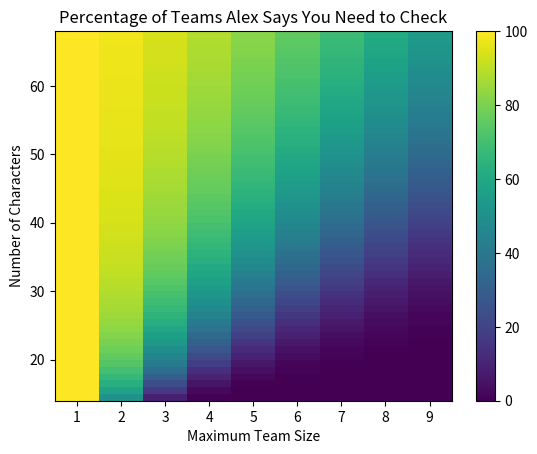

This chart was generated by the following Python code:

import numpy as np
import matplotlib.pyplot as plt
import scipy.special

def nCk(n, k):
	return scipy.special.comb(n, k)

def AlexTFTChoices(n, k, L, Q):
	a = nCk(n-(L+Q), k)
	b = (L+Q) * nCk(n-(L+Q), k-1)
	c = (L*Q) * nCk(n-(L+Q), k-2)
	return a+b+c 

def ComparisonGenerator(n_max, k_max, L, Q):
	full_count_data = np.zeros((n_max-(L+Q), k_max))
	alex_method_data = np.zeros((n_max-(L+Q), k_max))
	for i in range((L+Q), n_max):
		# print i
		for j in range(k_max):
			# print j
			n = i+1
			k = j+1
			# if k > n:
			# 	break
			full_count_data[i-(L+Q), j] = nCk(n, k)
			alex_method_data[i-(L+Q),j] = AlexTFTChoices(n,k,L,Q)
	# 		if k == 9:
	# 			print "-------------------------------------------------------"
	# 			print "(n, k) = ({},{})".format(n,k)
	# 			print "nCk = {}".format(full_count_data[i-(L+Q),j])
	# 			print "Alex says # of valid teams is: {}".format(alex_method_data[i-(L+Q),j])
	# print "-------------------------------------------------------"
	ratio = np.divide(alex_method_data, full_count_data) * 100
	return ratio

def ManyLuxAndQiyanaVariants(n_max, k_max, L_max, Q_max):
	storage = []
	for l in range(1, L_max+1):
		for q in range(1, Q_max+1):
			storage.append(ComparisonGenerator(n_max, k_max, l, q))
	return storage

def ComparisonPlotter(ratio_array, n_max, k_max, l, q):
	im = plt.imshow(ratio_array, aspect = 'auto', extent = [0.5,k_max+0.5,(L+Q),n_max], origin = "lower")
	plt.colorbar()
	plt.title('Percentage of Teams Alex Says You Need to Check')
	plt.ylabel("Number of Characters")
	plt.xlabel("Maximum Team Size")
	plt.show()

def ManyLuxAndQiyanaPlotter(storage_array, n_max, k_max, L_max, Q_max):
	fig, axs = plt.subplots(L_max, Q_max, sharex = 'col', sharey = 'row')
	# print len(storage_array)
	fig.suptitle("Comparison Of Naive Method and Alex's Method For Counting TFT Teams")

	for l in range(L_max):
		for q in range(Q_max):
			# print storage_array[l+q].shape
			axs[l,q].imshow(storage_array[l+q], aspect = 'auto', extent = [0.5, k_max+0.5, (l+q), n_max], origin = 'lower')
			# axs[l,q].set_ylabel("Number of Characters")
			# axs[l,q].set_xlabel("Maximum Team Size")
			axs[l,q].set_title('{} Lux Variants and {} Qiyana Variants'.format(l,q))

	im = axs.flatten()[0]
	cbar = fig.colorbar(im, ax=axs.ravel().tolist(), shrink=0.95)
	plt.show()


Q = 4
L = 10

ratio = ComparisonGenerator(68, 9, L, Q)
ComparisonPlotter(ratio, 68, 9, L, Q)

# test = ManyLuxAndQiyanaVariants(68, 9, 5, 2)
# ManyLuxAndQiyanaPlotter(test, 68, 9, 5, 2)